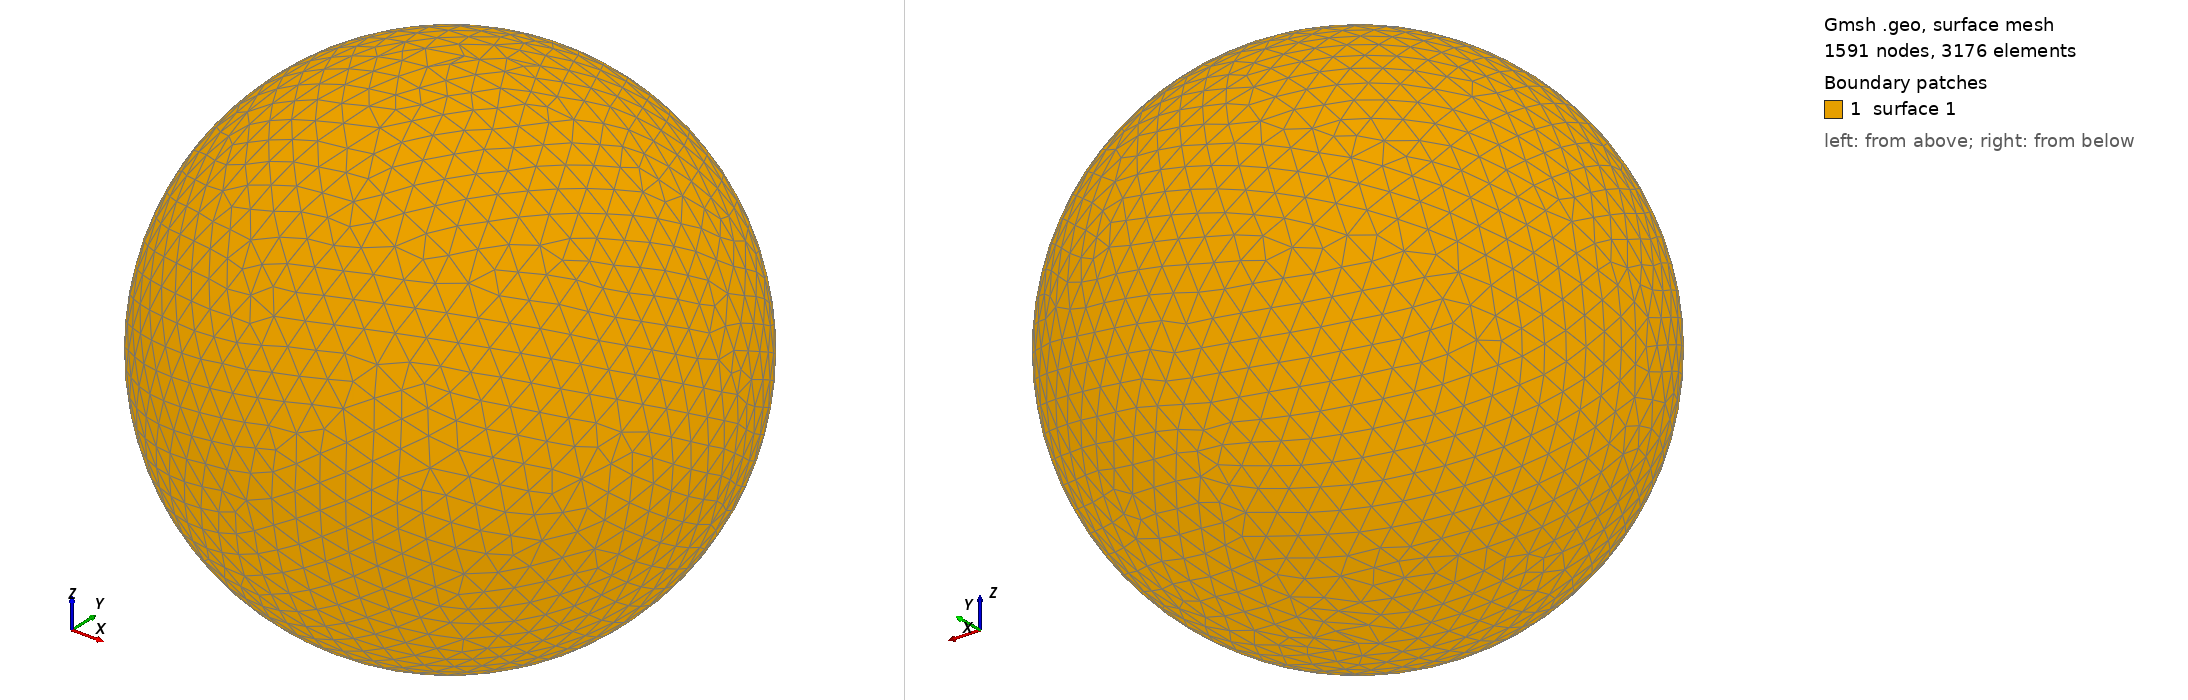

Gmsh geometry script, surface-meshed: 1591 nodes, 3176 surface elements. Boundary patches (legend numbers): 1 surface 1. Left view from above one corner, right view from below the opposite corner. The script declares no physical surfaces, so the legend lists its geometric surfaces. The drawing asked Gmsh for element sizes between 1% and 20% of the model's largest extent; the script's own settings can give other sizes.

=== shot1938.geo (drawn) ===
SetFactory("OpenCASCADE");
Point(1) = {0,0,0,0};
Sphere(1) = {0,0,0,0.09433000};
MeshSize{ PointsOf{ Surface{:}; } } = 0.009433000;
Mesh.ElementOrder=1;
Mesh.Format=39;
